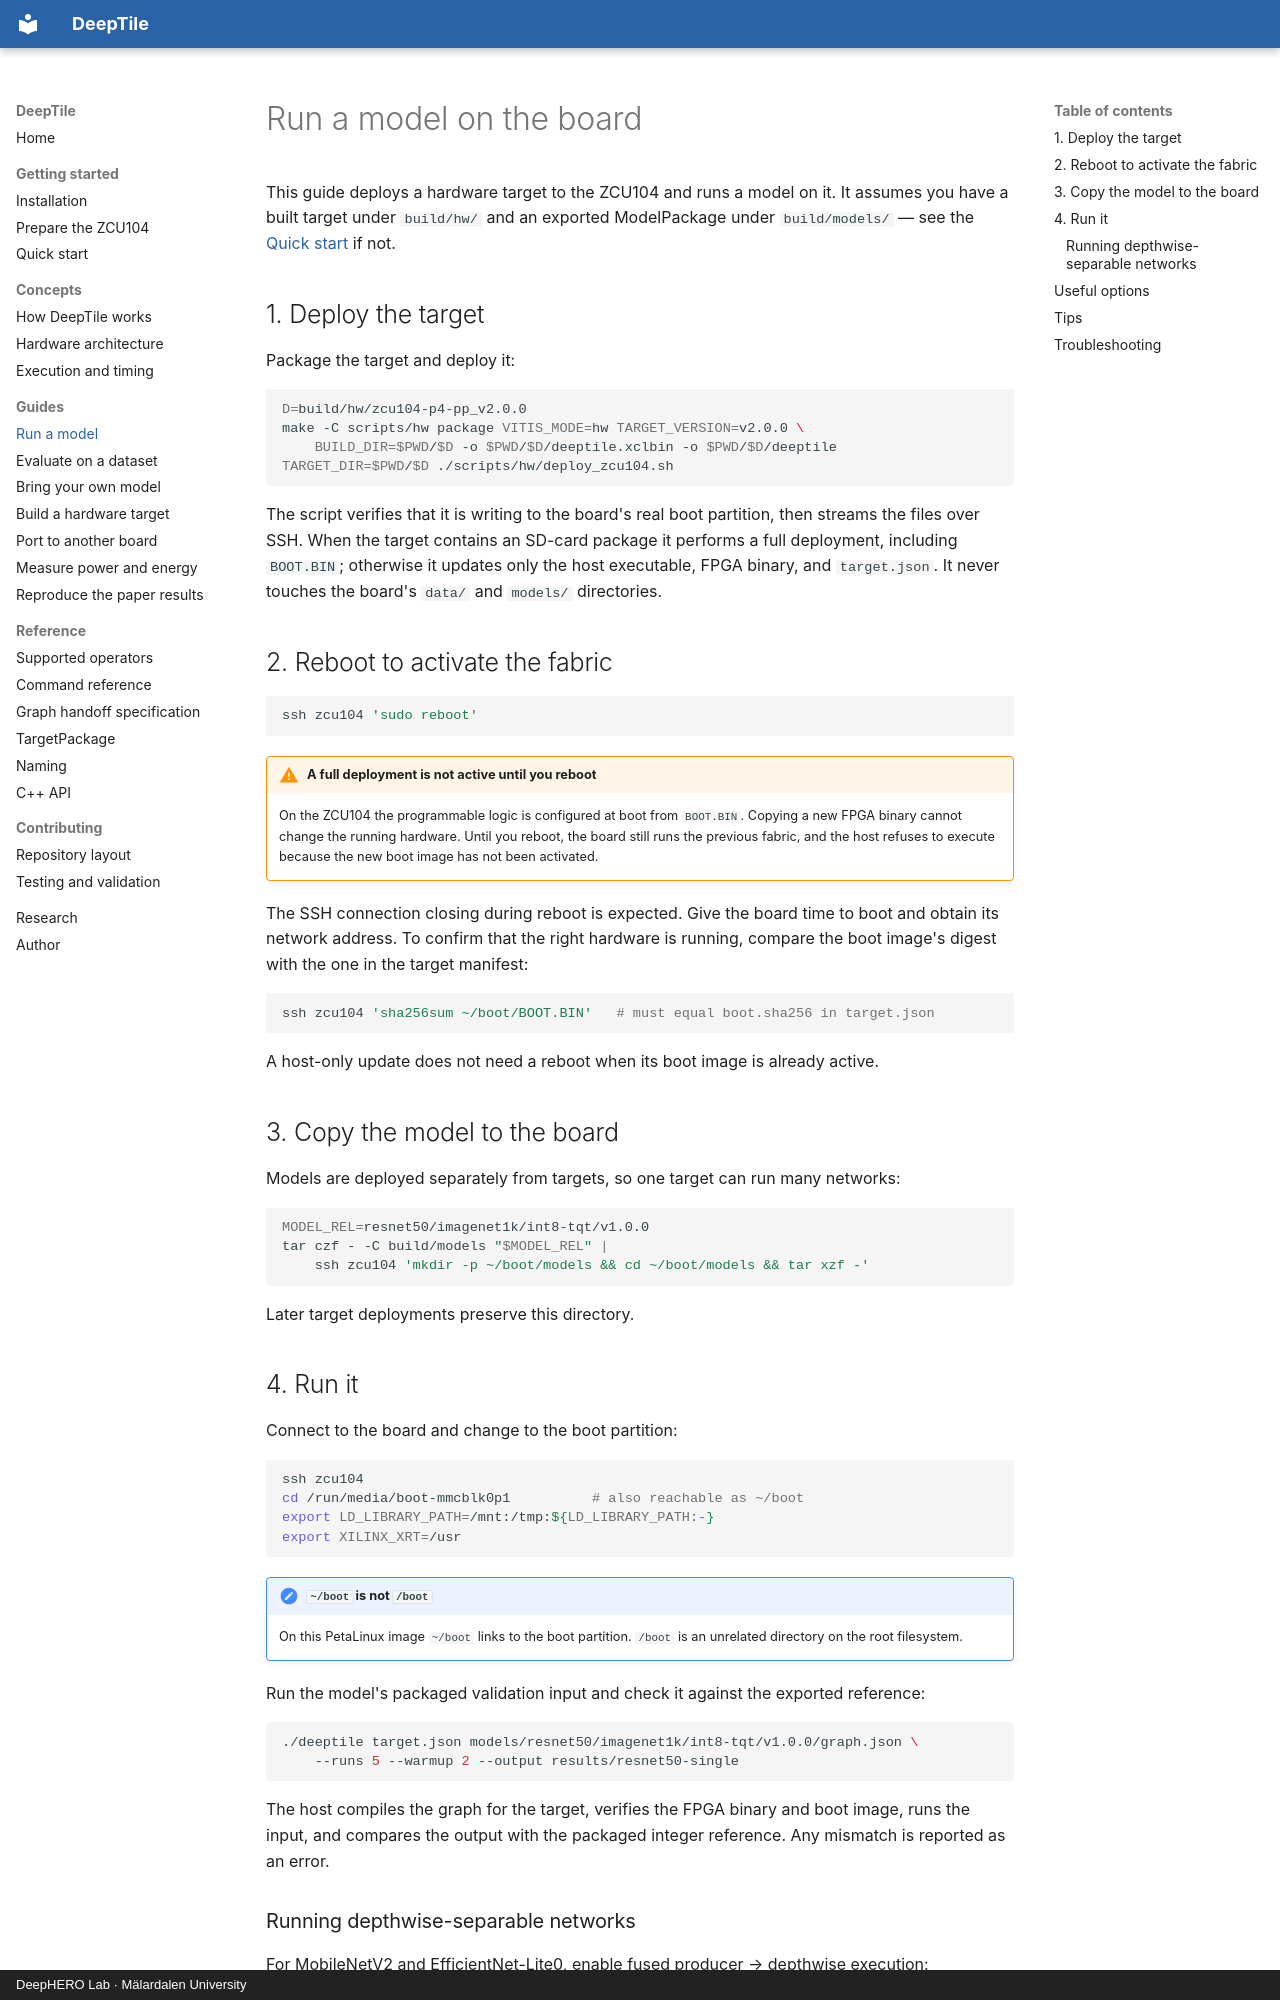

repository: mokweri/DeepTile · page: guides/run-a-model/index.html · generator: mkdocs · copyright: DeepHERO Lab · Mälardalen University

# Run a model on the board

This guide deploys a hardware target to the ZCU104 and runs a model on it. It
assumes you have a built target under `build/hw/` and an exported ModelPackage
under `build/models/` — see the [Quick start](../getting-started/quick-start.md)
if not.

## 1. Deploy the target

Package the target and deploy it:

```bash
D=build/hw/zcu104-p4-pp_v2.0.0
make -C scripts/hw package VITIS_MODE=hw TARGET_VERSION=v2.0.0 \
    BUILD_DIR=$PWD/$D -o $PWD/$D/deeptile.xclbin -o $PWD/$D/deeptile
TARGET_DIR=$PWD/$D ./scripts/hw/deploy_zcu104.sh
```

The script verifies that it is writing to the board's real boot partition, then
streams the files over SSH. When the target contains an SD-card package it
performs a full deployment, including `BOOT.BIN`; otherwise it updates only the
host executable, FPGA binary, and `target.json`. It never touches the board's
`data/` and `models/` directories.

## 2. Reboot to activate the fabric

```bash
ssh zcu104 'sudo reboot'
```

!!! warning "A full deployment is not active until you reboot"
    On the ZCU104 the programmable logic is configured at boot from `BOOT.BIN`.
    Copying a new FPGA binary cannot change the running hardware. Until you
    reboot, the board still runs the previous fabric, and the host refuses to
    execute because the new boot image has not been activated.

The SSH connection closing during reboot is expected. Give the board time to
boot and obtain its network address. To confirm that the right hardware is
running, compare the boot image's digest with the one in the target manifest:

```bash
ssh zcu104 'sha256sum ~/boot/BOOT.BIN'   # must equal boot.sha256 in target.json
```

A host-only update does not need a reboot when its boot image is already
active.

## 3. Copy the model to the board

Models are deployed separately from targets, so one target can run many
networks:

```bash
MODEL_REL=resnet50/imagenet1k/int8-tqt/v1.0.0
tar czf - -C build/models "$MODEL_REL" |
    ssh zcu104 'mkdir -p ~/boot/models && cd ~/boot/models && tar xzf -'
```

Later target deployments preserve this directory.

## 4. Run it

Connect to the board and change to the boot partition:

```bash
ssh zcu104
cd /run/media/boot-mmcblk0p1          # also reachable as ~/boot
export LD_LIBRARY_PATH=/mnt:/tmp:${LD_LIBRARY_PATH:-}
export XILINX_XRT=/usr
```

!!! note "`~/boot` is not `/boot`"
    On this PetaLinux image `~/boot` links to the boot partition. `/boot` is an
    unrelated directory on the root filesystem.

Run the model's packaged validation input and check it against the exported
reference:

```bash
./deeptile target.json models/resnet50/imagenet1k/int8-tqt/v1.0.0/graph.json \
    --runs 5 --warmup 2 --output results/resnet50-single
```

The host compiles the graph for the target, verifies the FPGA binary and boot
image, runs the input, and compares the output with the packaged integer
reference. Any mismatch is reported as an error.
